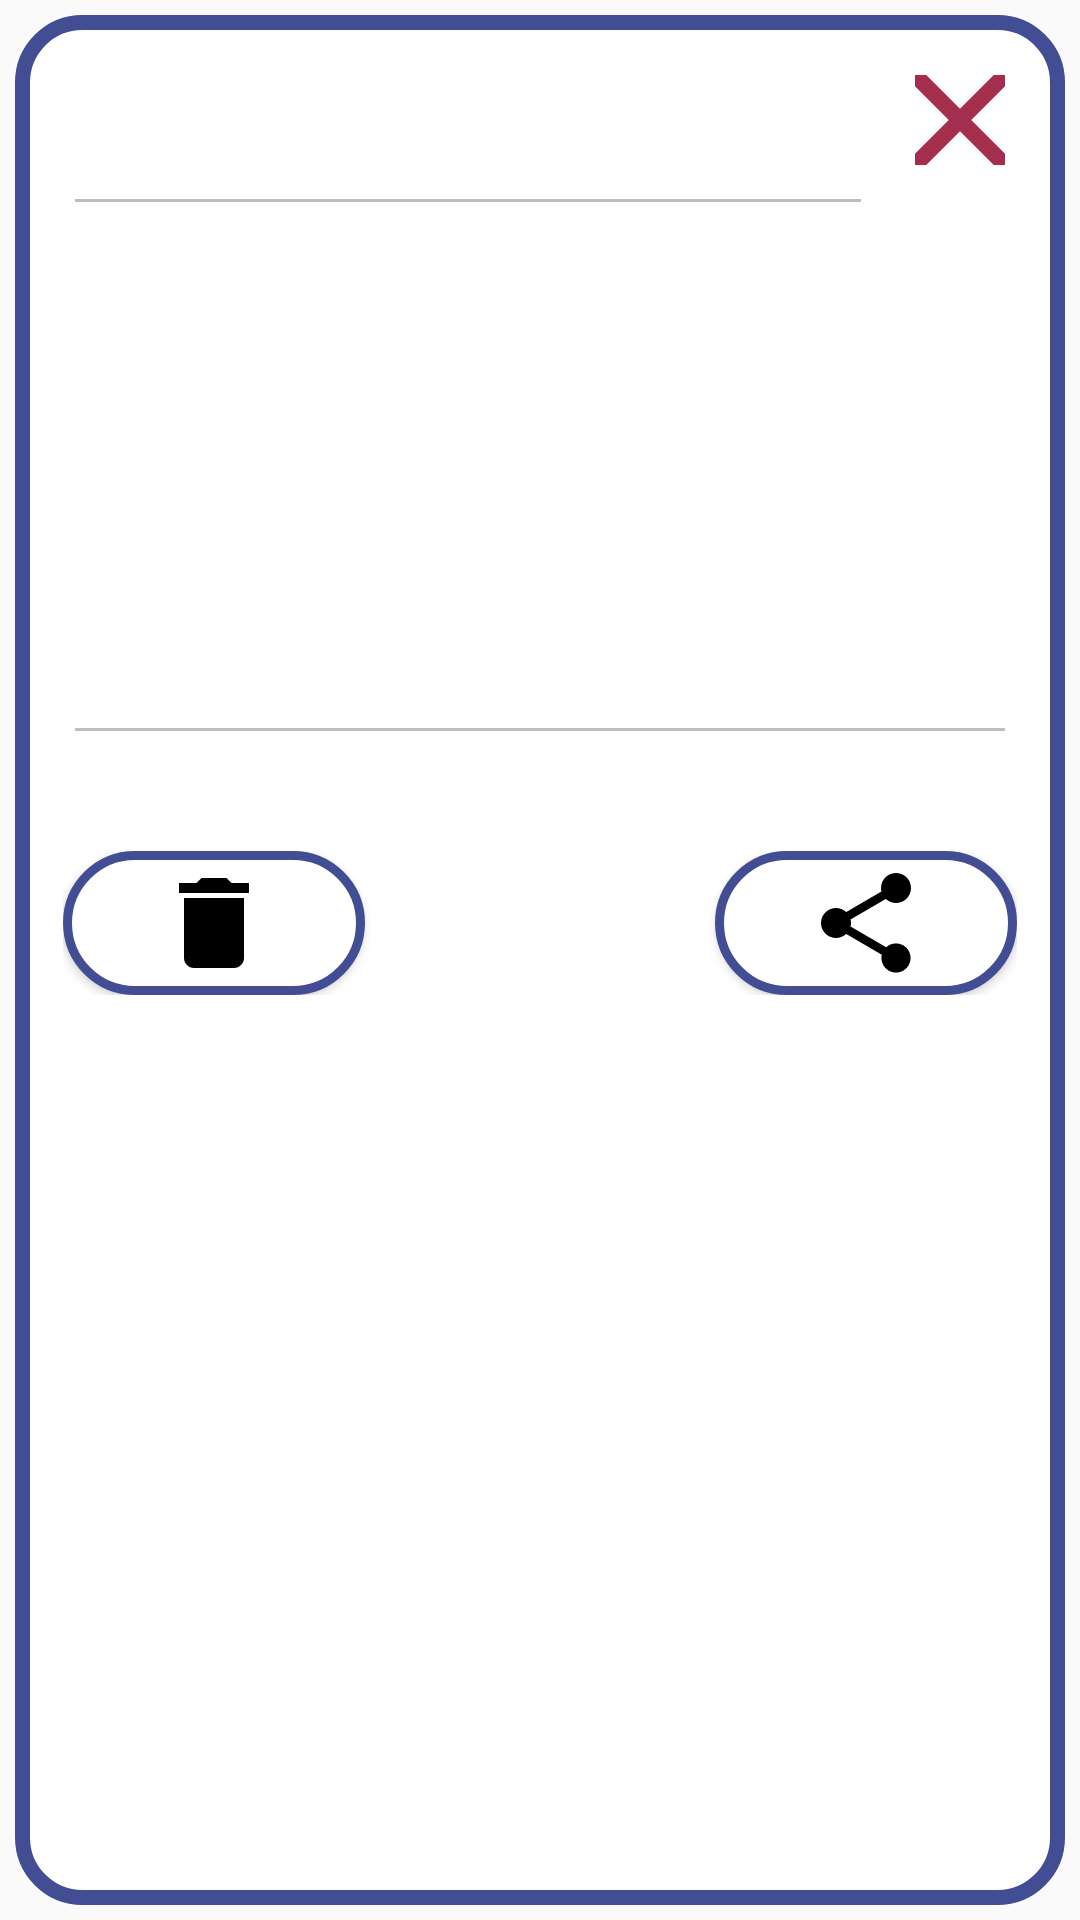

This screen was rendered from an Android layout file. Write that file and the resources it references.
<!-- AndroidManifest.xml: application theme Theme.TimeTwist -->
<!-- res/layout/fragment_custom_place_info_dialog.xml -->
<RelativeLayout xmlns:android="http://schemas.android.com/apk/res/android"
    android:layout_width="match_parent"
    android:layout_height="wrap_content"
    android:layout_centerVertical="true"
    android:layout_marginHorizontal="10dp"
    android:background="@drawable/info_background">

    <ImageButton
        android:id="@+id/cancelID"
        android:layout_width="30dp"
        android:layout_height="30dp"
        android:layout_alignParentEnd="true"
        android:layout_marginTop="20dp"
        android:layout_marginEnd="20dp"
        android:background="@android:color/transparent"
        android:src="@drawable/close" />

    <EditText
        android:id="@+id/placeTitle"
        android:layout_width="match_parent"
        android:layout_height="wrap_content"
        android:layout_marginStart="16dp"
        android:layout_marginTop="16dp"
        android:layout_marginEnd="64dp"
        android:enabled="false"
        android:inputType="text"
        android:paddingHorizontal="16dp"
        android:textColor="@color/black"
        android:textSize="28sp"
        android:textStyle="bold" />


    <EditText
        android:id="@+id/placeDescription"
        android:layout_width="match_parent"
        android:layout_height="wrap_content"
        android:layout_below="@id/placeTitle"
        android:layout_marginVertical="16dp"
        android:enabled="false"
        android:gravity="top|start"
        android:lines="6"
        android:overScrollMode="always"
        android:layout_marginHorizontal="16dp"
        android:paddingHorizontal="8dp"
        android:paddingTop="8dp"
        android:scrollbars="vertical"
        android:textColor="@color/black"
        android:textSize="20sp" />

    <Button
        android:id="@+id/saveButton"
        style="@android:style/Widget.Button"
        android:layout_width="match_parent"
        android:layout_height="wrap_content"
        android:layout_below="@id/placeDescription"
        android:layout_marginHorizontal="16dp"
        android:layout_marginTop="8dp"
        android:background="@drawable/background_blue"
        android:text="Save"
        android:textColor="@color/white"
        android:visibility="gone" />

    <LinearLayout
        android:layout_width="match_parent"
        android:layout_height="wrap_content"
        android:layout_below="@id/saveButton"
        android:layout_marginHorizontal="16dp"
        android:layout_marginTop="16dp"
        android:layout_marginBottom="16dp"
        android:gravity="center"
        android:orientation="horizontal">

        <Button
            android:id="@+id/deleteButton"
            style="@android:style/Widget.Button"
            android:layout_width="0dp"
            android:layout_height="match_parent"
            android:layout_weight="1"
            android:background="@drawable/delete_btn" />

        <Button
            android:id="@+id/editButton"
            style="@android:style/Widget.Button"
            android:layout_width="0dp"
            android:layout_height="match_parent"
            android:layout_marginHorizontal="8dp"
            android:layout_weight="1"
            android:background="@drawable/edit_button" />

        <Button
            android:id="@+id/shareBtn"
            style="@android:style/Widget.Button"
            android:layout_width="0dp"
            android:layout_height="match_parent"
            android:layout_weight="1"
            android:background="@drawable/share_btn" />
    </LinearLayout>
</RelativeLayout>
<!-- resources referenced by this layout -->
<resources>
  <color name="black">#FF000000</color>
  <color name="white">#FFFFFFFF</color>
  <!-- drawable background_blue (drawable) -->
  <?xml version="1.0" encoding="utf-8"?>
  <selector xmlns:android="http://schemas.android.com/apk/res/android">
      <item>
          <shape android:shape="rectangle">
              <solid android:color="@color/marian_blue" />
              <corners android:radius="15dp" />
          </shape>
      </item>
  </selector>
  <!-- drawable close (drawable) -->
  <vector xmlns:android="http://schemas.android.com/apk/res/android"
      android:width="64dp"
      android:height="64dp"
      android:tint="#A22F4E"
      android:viewportWidth="24"
      android:viewportHeight="24">
  
      <path
          android:fillColor="@android:color/white"
          android:pathData="M19,6.41L17.59,5 12,10.59 6.41,5 5,6.41 10.59,12 5,17.59 6.41,19 12,13.41 17.59,19 19,17.59 13.41,12z" />
  
  </vector>
  <!-- drawable delete_btn (drawable) -->
  <layer-list xmlns:android="http://schemas.android.com/apk/res/android">
      <item>
          <shape android:shape="rectangle">
              <solid android:color="@color/white" />
              <corners android:radius="900dp" />
          </shape>
      </item>
  
      <item>
          <shape android:shape="rectangle">
              <stroke android:width="3dp" android:color="@color/marian_blue" />
              <corners android:radius="900dp" />
          </shape>
      </item>
  
      <item
          android:drawable="@drawable/delete_btn_vector"
          android:gravity="center" />
  </layer-list>
  <!-- drawable edit_button (drawable) -->
  <layer-list xmlns:android="http://schemas.android.com/apk/res/android">
      <item>
          <shape android:shape="rectangle">
              <solid android:color="@color/white" />
              <corners android:radius="900dp" />
          </shape>
      </item>
  
      <item>
          <shape android:shape="rectangle">
              <stroke
                  android:width="3dp"
                  android:color="@color/marian_blue" />
              <corners android:radius="900dp" />
          </shape>
      </item>
  
      <item
          android:drawable="@drawable/edit_button_vector"
          android:gravity="center" />
  </layer-list>
  <!-- drawable info_background (drawable) -->
  <?xml version="1.0" encoding="utf-8"?>
  <inset xmlns:android="http://schemas.android.com/apk/res/android"
      android:insetLeft="5dp"
      android:insetRight="5dp"
      android:insetBottom="5dp"
      android:insetTop="5dp">
  
      <shape android:shape="rectangle">
          <corners android:radius="20dp"/>
          <solid android:color="@color/white" />
          <stroke android:width="5dp"
              android:color="@color/marian_blue"/>
  
      </shape>
  
  </inset>
  <!-- drawable share_btn (drawable) -->
  <layer-list xmlns:android="http://schemas.android.com/apk/res/android">
      <item>
          <shape android:shape="rectangle">
              <solid android:color="@color/white" />
              <corners android:radius="900dp" />
          </shape>
      </item>
  
      <item>
          <shape android:shape="rectangle">
              <stroke android:width="3dp" android:color="@color/marian_blue" />
              <corners android:radius="900dp" />
          </shape>
      </item>
  
      <item
          android:drawable="@drawable/share_btn_vector"
          android:gravity="center" />
  </layer-list>
  <style name="Theme.TimeTwist" parent="Base.Theme.TimeTwist" />
  <color name="marian_blue">#434D94</color>
  <!-- drawable delete_btn_vector (drawable) -->
  <vector xmlns:android="http://schemas.android.com/apk/res/android"
      android:width="40dp"
      android:height="40dp"
      android:viewportWidth="24"
      android:viewportHeight="24">
  
      <path
          android:fillColor="@android:color/black"
          android:pathData="M6,19c0,1.1 0.9,2 2,2h8c1.1,0 2,-0.9 2,-2V7H6v12zM19,4h-3.5l-1,-1h-5l-1,1H5v2h14V4z" />
  
  </vector>
  <style name="Base.Theme.TimeTwist" parent="Theme.AppCompat.DayNight.NoActionBar">
          <item name="android:navigationBarColor">@color/marian_blue</item>
      </style>
</resources>
